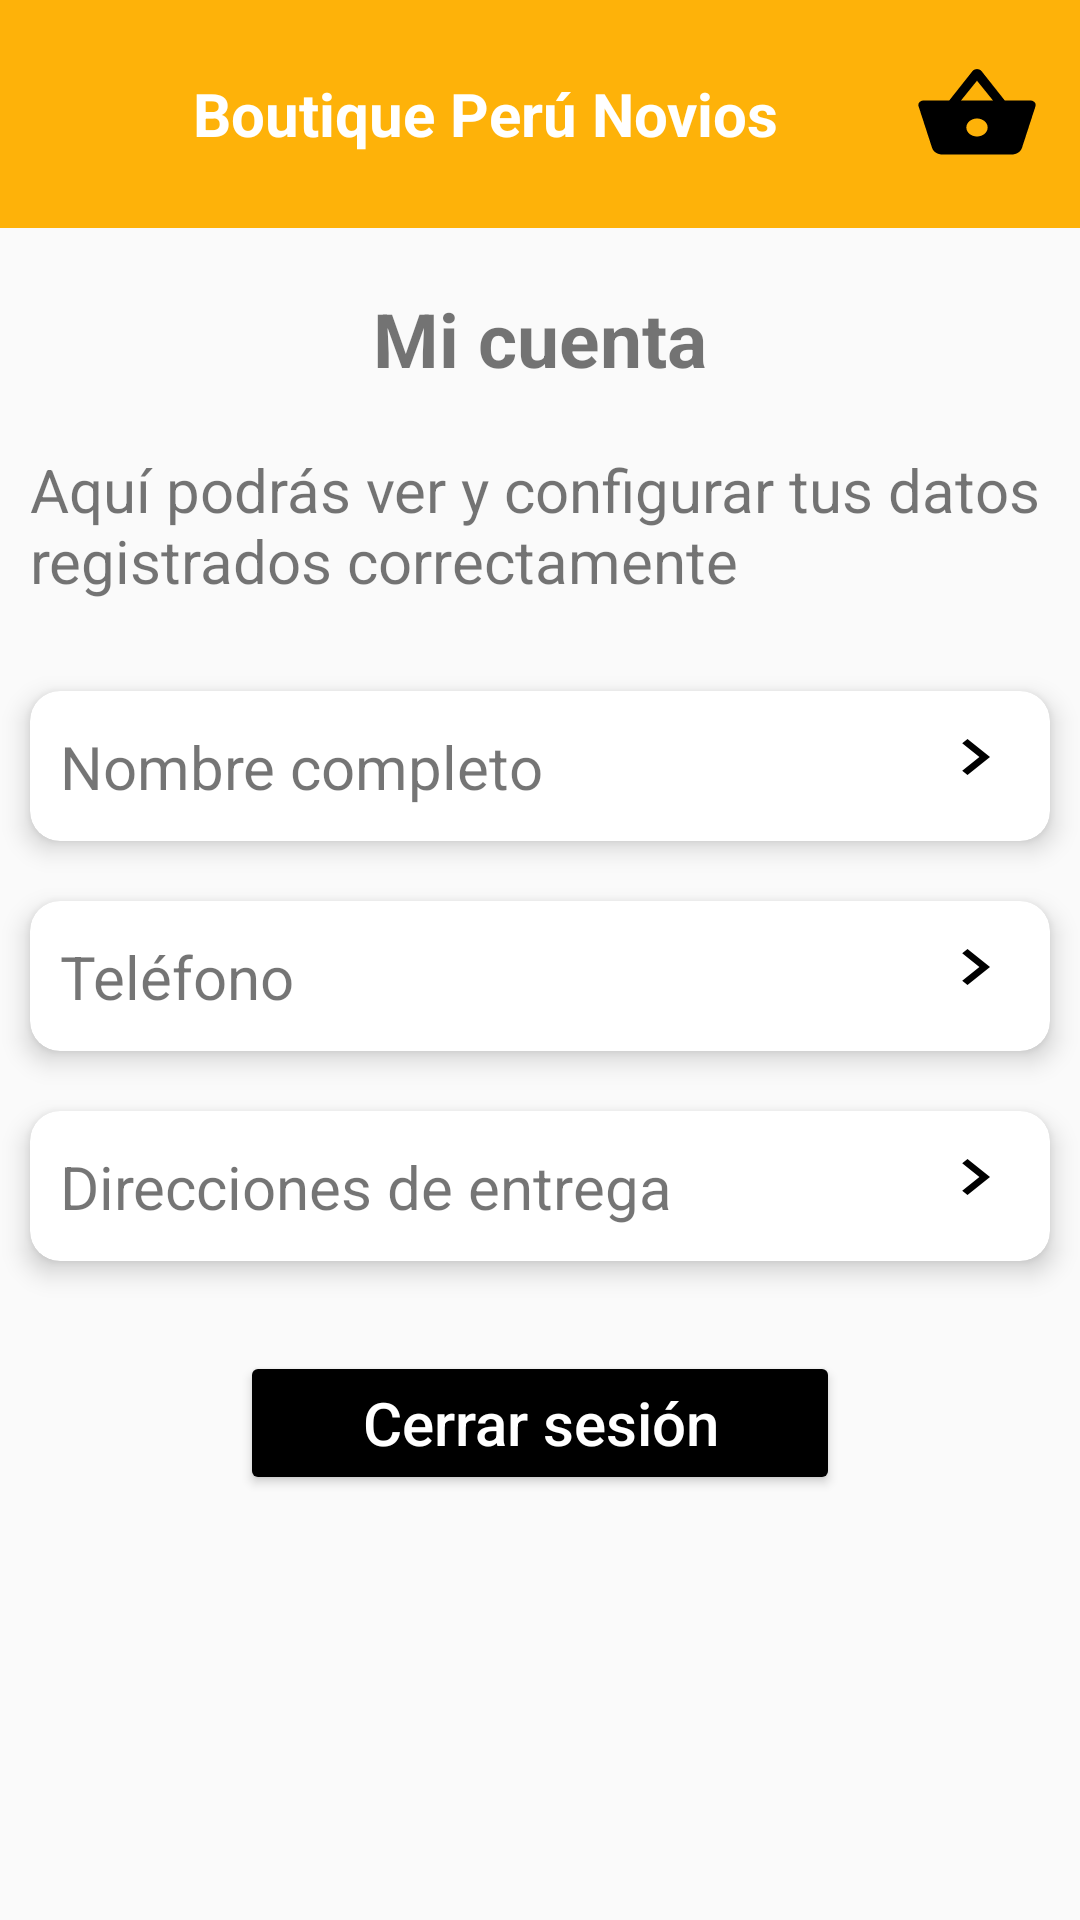

The Android layout XML behind this screen, and the referenced resources:
<!-- AndroidManifest.xml: application theme Theme.DalisaApp -->
<!-- res/layout/fragment_cuenta.xml -->
<?xml version="1.0" encoding="utf-8"?>
<RelativeLayout xmlns:android="http://schemas.android.com/apk/res/android"
    xmlns:tools="http://schemas.android.com/tools"
    android:layout_width="match_parent"
    android:layout_height="match_parent"
    xmlns:app="http://schemas.android.com/apk/res-auto"
    tools:context=".venta.dashclient.cuenta.CuentaFragment">

    <LinearLayout
        android:layout_width="match_parent"
        android:layout_height="wrap_content"
        android:orientation="vertical">
        <include
            android:id="@+id/idHeadNav"
            layout="@layout/nav_tienda"/>

        <TextView
            android:id="@+id/idTitle"
            android:layout_width="match_parent"
            android:layout_height="wrap_content"
            android:textAlignment="center"
            android:paddingTop="10dp"
            android:textSize="25sp"
            android:layout_margin="10dp"
            android:textStyle="bold"
            android:text="@string/tituloCuenta" />

        <TextView
            android:layout_marginHorizontal="10dp"
            android:layout_marginVertical="10dp"
            android:layout_width="match_parent"
            android:layout_height="wrap_content"
            android:textSize="20sp"
            android:text="@string/mensajeCuenta"/>

        <com.google.android.material.card.MaterialCardView
            android:layout_width="match_parent"
            android:layout_height="wrap_content"
            app:layout_constraintStart_toStartOf="parent"
            android:layout_marginTop="20dp"
            android:layout_marginStart="10dp"
            android:layout_marginEnd="10dp"
            app:cardElevation="5dp"
            app:cardCornerRadius="10dp"
            app:layout_constraintEnd_toEndOf="parent"
            app:layout_constraintTop_toTopOf="parent">
            <androidx.constraintlayout.widget.ConstraintLayout
                android:layout_width="match_parent"
                android:layout_height="match_parent"
                android:padding="10dp"
                >
                <TextView
                    android:id="@+id/idNombreCuenta"
                    android:layout_width="wrap_content"
                    android:layout_height="wrap_content"
                    android:text="@string/regTxtNombre"
                    app:layout_constraintStart_toStartOf="parent"
                    app:layout_constraintTop_toTopOf="parent"
                    app:layout_constraintBottom_toBottomOf="parent"
                    android:textSize="20sp"
                    />
                <ImageView
                    android:layout_width="wrap_content"
                    android:layout_height="match_parent"
                    android:src="@drawable/ic_baseline_navigate_next_24"
                    app:layout_constraintEnd_toEndOf="parent"
                    app:layout_constraintBottom_toBottomOf="parent"
                    app:layout_constraintTop_toTopOf="parent"
                    />
            </androidx.constraintlayout.widget.ConstraintLayout>
        </com.google.android.material.card.MaterialCardView>


        <com.google.android.material.card.MaterialCardView
            android:layout_width="match_parent"
            android:layout_height="wrap_content"
            app:layout_constraintStart_toStartOf="parent"
            android:layout_marginTop="20dp"
            android:layout_marginStart="10dp"
            android:layout_marginEnd="10dp"
            app:cardElevation="5dp"
            app:cardCornerRadius="10dp"
            app:layout_constraintEnd_toEndOf="parent"
            app:layout_constraintTop_toTopOf="parent">
            <androidx.constraintlayout.widget.ConstraintLayout
                android:layout_width="match_parent"
                android:layout_height="match_parent"
                android:padding="10dp">
                <TextView
                    android:id="@+id/idTelefonoCuenta"
                    android:layout_width="wrap_content"
                    android:layout_height="wrap_content"
                    android:text="@string/regTxtTelefono"
                    app:layout_constraintStart_toStartOf="parent"
                    app:layout_constraintTop_toTopOf="parent"
                    app:layout_constraintBottom_toBottomOf="parent"
                    android:textSize="20sp"
                    />
                <ImageView
                    android:layout_width="wrap_content"
                    android:layout_height="match_parent"
                    android:src="@drawable/ic_baseline_navigate_next_24"
                    app:layout_constraintEnd_toEndOf="parent"
                    app:layout_constraintBottom_toBottomOf="parent"
                    app:layout_constraintTop_toTopOf="parent"
                    />
            </androidx.constraintlayout.widget.ConstraintLayout>
        </com.google.android.material.card.MaterialCardView>

        <com.google.android.material.card.MaterialCardView
            android:layout_width="match_parent"
            android:layout_height="wrap_content"
            app:layout_constraintStart_toStartOf="parent"
            android:layout_marginTop="20dp"
            android:layout_marginStart="10dp"
            android:layout_marginEnd="10dp"
            app:cardElevation="5dp"
            app:cardCornerRadius="10dp"
            app:layout_constraintEnd_toEndOf="parent"
            app:layout_constraintTop_toTopOf="parent">
            <androidx.constraintlayout.widget.ConstraintLayout
                android:layout_width="match_parent"
                android:layout_height="match_parent"
                android:padding="10dp"
                >
                <TextView
                    android:id="@+id/idDireccionesCuenta"
                    android:layout_width="wrap_content"
                    android:layout_height="wrap_content"
                    android:text="@string/frgCueDirecciones"
                    app:layout_constraintStart_toStartOf="parent"
                    app:layout_constraintTop_toTopOf="parent"
                    app:layout_constraintBottom_toBottomOf="parent"
                    android:textSize="20sp"
                    />
                <ImageView
                    android:layout_width="wrap_content"
                    android:layout_height="match_parent"
                    android:src="@drawable/ic_baseline_navigate_next_24"
                    app:layout_constraintEnd_toEndOf="parent"
                    app:layout_constraintBottom_toBottomOf="parent"
                    app:layout_constraintTop_toTopOf="parent"
                    />
            </androidx.constraintlayout.widget.ConstraintLayout>
        </com.google.android.material.card.MaterialCardView>

        <Button
            android:id="@+id/frgCtaCerrarSesion"
            android:layout_width="match_parent"
            android:layout_height="wrap_content"
            android:layout_marginHorizontal="80dp"
            android:layout_marginVertical="30dp"
            android:textSize="20sp"
            android:textColor="@color/white"
            android:backgroundTint="@color/black"
            android:textAllCaps="false"
            android:text="@string/frgCueCerrarSesion"/>
    </LinearLayout>

</RelativeLayout>
<!-- res/layout/nav_tienda.xml (included above) -->
<?xml version="1.0" encoding="utf-8"?>
<androidx.constraintlayout.widget.ConstraintLayout xmlns:android="http://schemas.android.com/apk/res/android"
    xmlns:app="http://schemas.android.com/apk/res-auto"
    xmlns:tools="http://schemas.android.com/tools"
    android:layout_width="match_parent"
    android:layout_height="wrap_content"
    android:background="@color/colorPrimary"
    android:paddingStart="13dp"
    android:paddingTop="20dp"
    android:paddingEnd="13dp"
    android:paddingBottom="20dp"
    tools:context=".MainActivity">

    <LinearLayout
        android:layout_width="match_parent"
        android:layout_height="match_parent"
        android:orientation="horizontal"
        android:gravity="center">
        <TextView
            android:id="@+id/btnPerfil"
            android:layout_width="wrap_content"
            android:layout_height="wrap_content"
            android:layout_weight="0.5"
            android:background="@drawable/ic_baseline_account_circle_24"/>
        <TextView
            android:layout_width="wrap_content"
            android:layout_height="wrap_content"
            android:layout_weight="7"
            android:text="@string/app_name"
            android:textColor="@color/white"
            android:textSize="20sp"
            android:gravity="center"
            android:textStyle="bold"/>
        <TextView
            android:id="@+id/btnCesta"
            android:layout_width="wrap_content"
            android:layout_height="wrap_content"
            android:layout_weight="0.5"
            android:background="@drawable/ic_baseline_shopping_basket_24"/>
    </LinearLayout>
</androidx.constraintlayout.widget.ConstraintLayout>
<!-- resources referenced by this layout -->
<resources>
  <color name="black">#FF000000</color>
  <color name="colorPrimary">#feb209</color>
  <color name="white">#FFFFFFFF</color>
  <!-- drawable ic_baseline_navigate_next_24 (drawable) -->
  <vector android:height="30dp" android:tint="#000000"
      android:viewportHeight="30" android:viewportWidth="24"
      android:width="30dp" xmlns:android="http://schemas.android.com/apk/res/android">
      <path android:fillColor="@android:color/white" android:pathData="M10,6L8.59,7.41 13.17,12l-4.58,4.59L10,18l6,-6z"/>
  </vector>
  <!-- drawable ic_baseline_shopping_basket_24 (drawable) -->
  <vector android:height="36dp" android:tint="#000000"
      android:viewportHeight="24" android:viewportWidth="24"
      android:width="36dp" xmlns:android="http://schemas.android.com/apk/res/android">
      <path android:fillColor="@android:color/white" android:pathData="M17.21,9l-4.38,-6.56c-0.19,-0.28 -0.51,-0.42 -0.83,-0.42 -0.32,0 -0.64,0.14 -0.83,0.43L6.79,9L2,9c-0.55,0 -1,0.45 -1,1 0,0.09 0.01,0.18 0.04,0.27l2.54,9.27c0.23,0.84 1,1.46 1.92,1.46h13c0.92,0 1.69,-0.62 1.93,-1.46l2.54,-9.27L23,10c0,-0.55 -0.45,-1 -1,-1h-4.79zM9,9l3,-4.4L15,9L9,9zM12,17c-1.1,0 -2,-0.9 -2,-2s0.9,-2 2,-2 2,0.9 2,2 -0.9,2 -2,2z"/>
  </vector>
  <string name="app_name">Boutique Perú Novios</string>
  <string name="frgCueCerrarSesion">Cerrar sesión</string>
  <string name="frgCueDirecciones">Direcciones de entrega</string>
  <string name="mensajeCuenta">Aquí podrás ver y configurar tus datos registrados correctamente</string>
  <string name="regTxtNombre">Nombre completo</string>
  <string name="regTxtTelefono">Teléfono</string>
  <string name="tituloCuenta">Mi cuenta</string>
  <style name="Theme.DalisaApp" parent="Theme.MaterialComponents.DayNight.NoActionBar.Bridge">
          
          <item name="colorPrimary">@color/colorPrimary</item>
          <item name="colorPrimaryVariant">@color/colorPrimaryDark</item>
          <item name="colorOnPrimary">@color/colorAccent</item>
          
          <item name="colorSecondary">@color/teal_200</item>
          <item name="colorSecondaryVariant">@color/teal_700</item>
          <item name="colorOnSecondary">@color/black</item>
          
          <item name="android:statusBarColor" tools:targetApi="l">?attr/colorPrimaryVariant</item>
          
      </style>
  <color name="colorPrimaryDark">#feb209</color>
  <color name="colorAccent">#D81B60</color>
  <color name="teal_200">#FF03DAC5</color>
  <color name="teal_700">#FF018786</color>
</resources>
